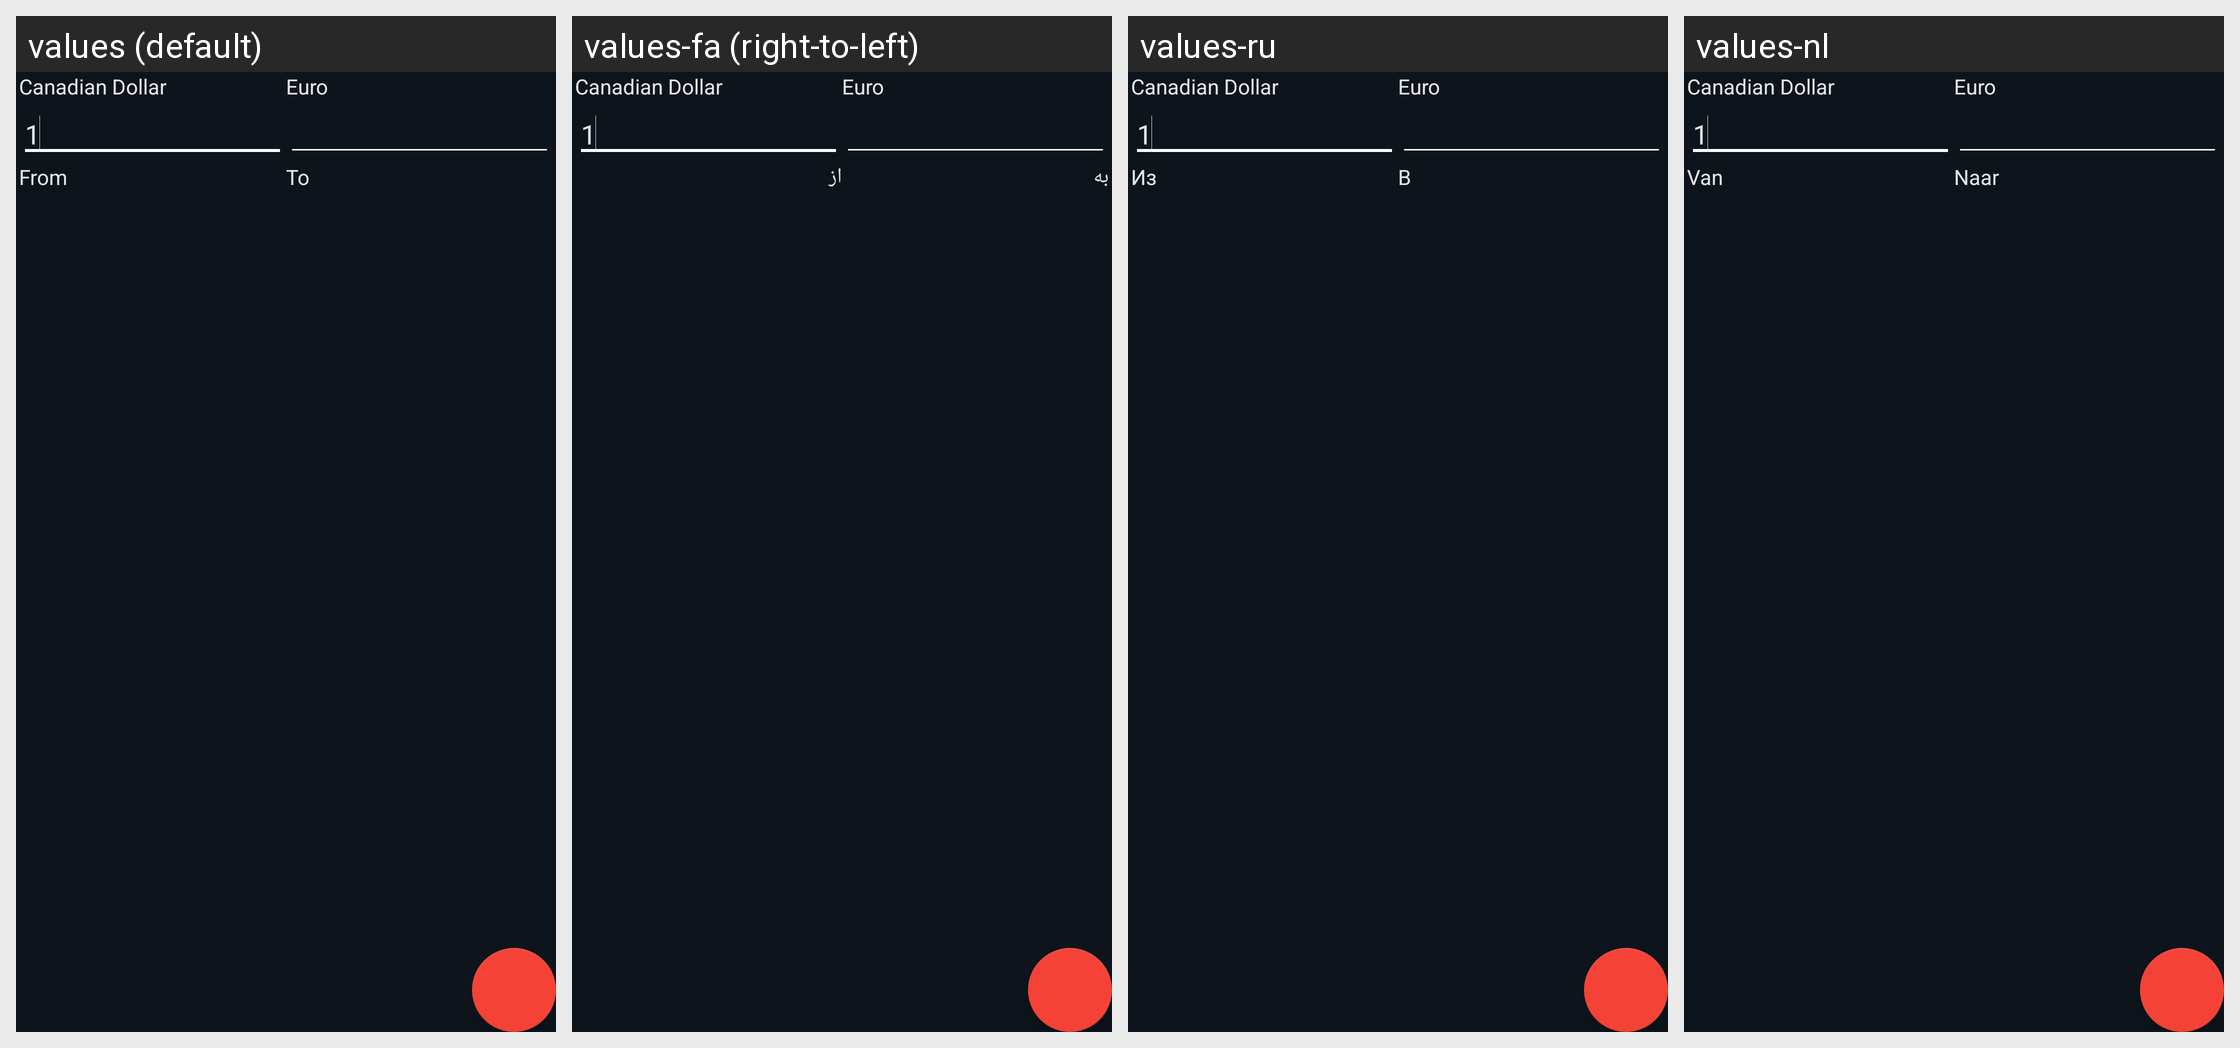

Strings drawn on this Android screen and how each of the app's shown locales translates them:
Android screen res/layout/fragment_conversion.xml rendered under 4 locales, left to right: values (default), values-fa (right-to-left), values-ru, values-nl. Device: Nexus 5 (rendered at 1080×1920; each locale shown at half size, 540×960, under a caption strip naming it); theme AppTheme.
Other locales in the repository, not shown: values-de, values-es, values-fr, values-hr, values-hu, values-it, values-ja, values-nb, values-pt-rBR, values-tr.
Strings drawn on this screen, with the default value and each locale's value (text and hints the layout hard-codes, and strings that could not be matched under every locale, appear in the picture but are not listed):

default_value
  values: 1
  values-fa: 1
  values-ru: 1
  values-nl: 1

text_from
  values: From
  values-fa: از
  values-ru: Из
  values-nl: Van

text_to
  values: To
  values-fa: به
  values-ru: В
  values-nl: Naar
